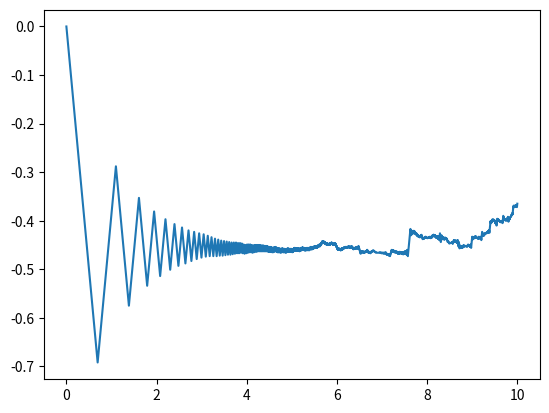

This figure's Python source:
# -*- coding: utf-8 -*-
"""
Created on Mon Oct 22 01:56:22 2018

[redacted]
"""

import numpy as np
import matplotlib.pylab as plt

n = 10000
T = 10
h = T/n

lt = []
i = 0
while i < n:
	lt.append(i*h)
	i += 1

#print(lt)

def xa(lt,a):
	l = []
	for x in lt:
		l.append(x**a)
	return l

def exp(lt):
	l = []
	for x in lt:
		l.append(np.exp(x))
	return l


def creneau(lt):
	l = []
	for x in lt:
		if x % 2 > 1:
			l.append(-1)
		else:
			l.append(1)
	return l

def creneaurapide(lt):
	l = []
	for x in lt:
		if np.exp(x) % 2 > 1:
			l.append(-1)
		else:
			l.append(1)
	return l




#plt.plot(lt,xa(lt,1))
#plt.plot(lt,xa(lt,2))
#plt.plot(lt,exp(lt))

#plt.plot(lt,creneaurapide(lt))

def prim0(lt,lf):
	l = []
	i = 0
	n = len(lt)
	F = 0
	while i < n - 1:
		F += (lf[i] + lf[i + 1])*(h/2)
		l.append(F)
		i += 1
	l.append(l[n - 2])
	return l

plt.plot(lt,prim0(lt,creneaurapide(lt)))
	

		